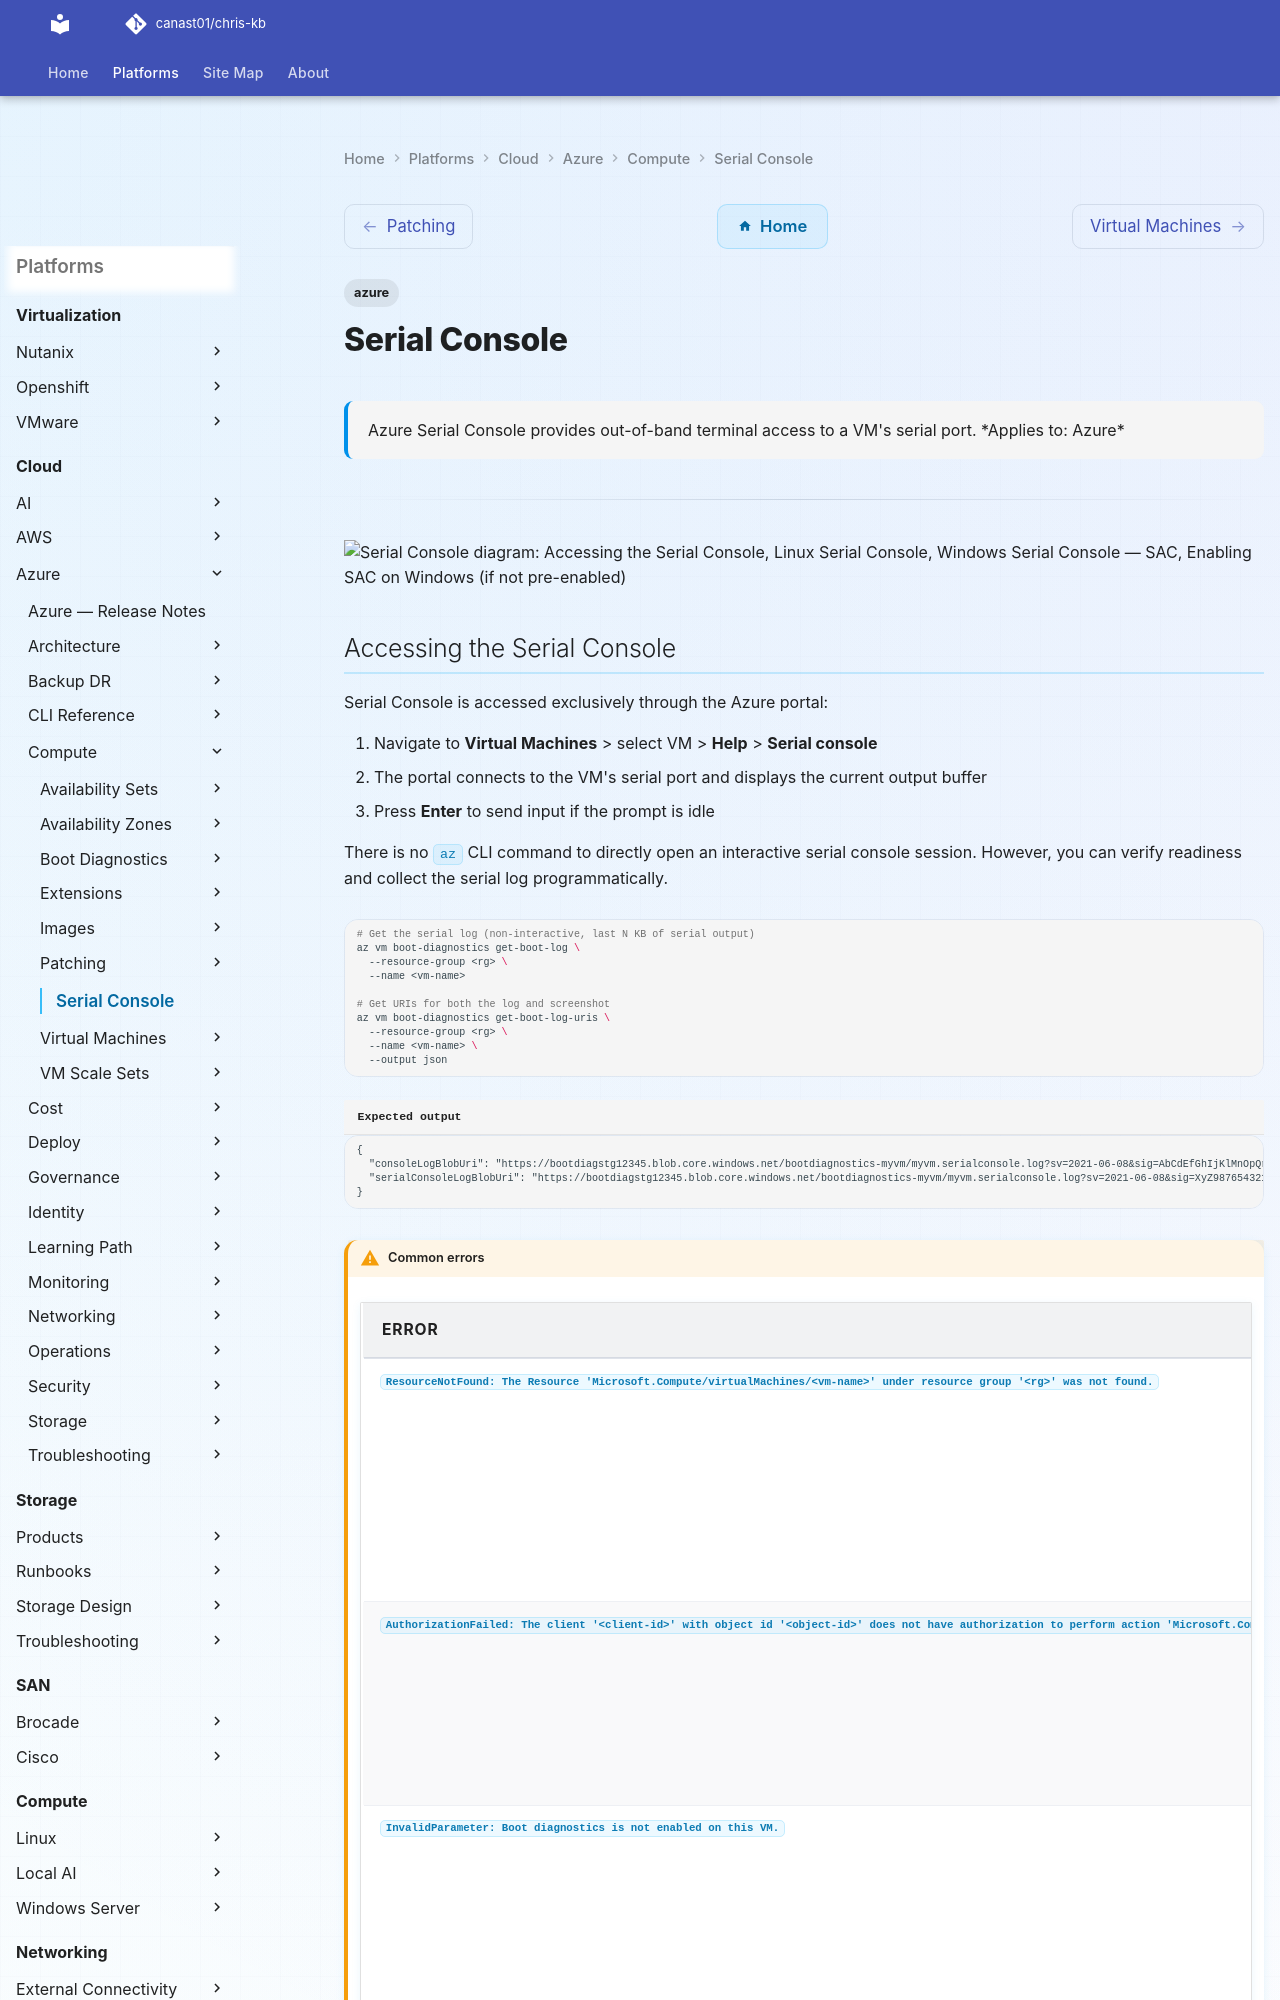

repository: canast01/chris-kb · page: cloud/azure/compute/serial-console/index.html · generator: mkdocs

---
tags:
  - azure
description: "Azure Serial Console provides out-of-band terminal access to a VM's serial port."
---
# Serial Console

<div class="kb-summary">
Azure Serial Console provides out-of-band terminal access to a VM's serial port.

*Applies to: Azure*
</div>

---

```d2
direction: down

accessing_the_serial_console: "Accessing the Serial Console" {shape: rectangle}
linux_serial_console: "Linux Serial Console" {shape: rectangle}
windows_serial_console_sac: "Windows Serial Console — SAC" {shape: rectangle}
enabling_sac_on_windows_if_not_preen: "Enabling SAC on Windows (if not pre-enabled)" {shape: rectangle}
troubleshooting_common_scenarios: "Troubleshooting Common Scenarios" {shape: rectangle}

accessing_the_serial_console -> linux_serial_console: uses
linux_serial_console -> windows_serial_console_sac: uses
windows_serial_console_sac -> enabling_sac_on_windows_if_not_preen: uses
enabling_sac_on_windows_if_not_preen -> troubleshooting_common_scenarios: uses
```
